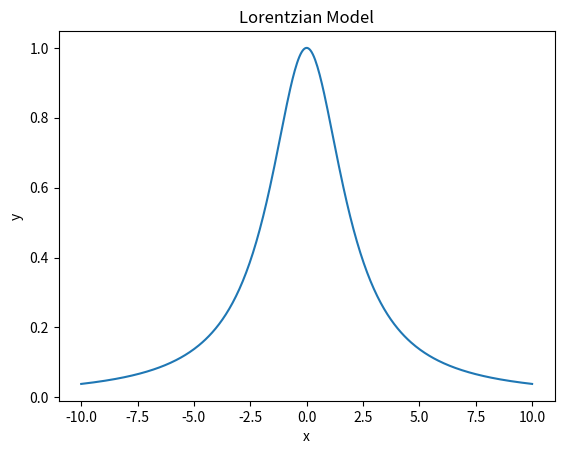
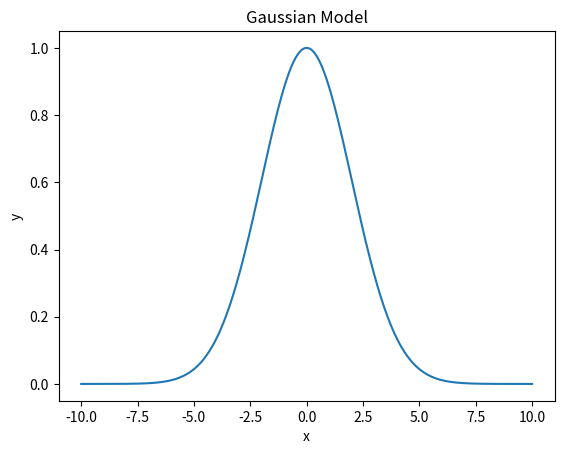
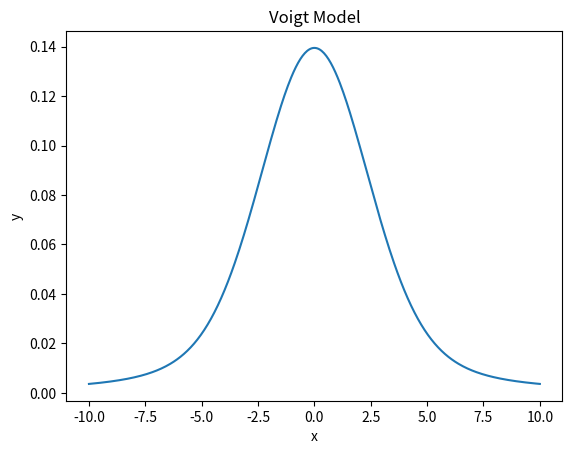
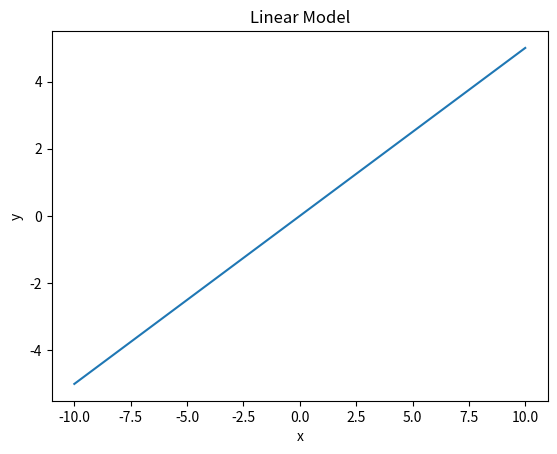

Python code for these plots, in order:
#!/usr/bin/env python3
import numpy as np
import matplotlib.pyplot as plt
from scipy.special import wofz

###############################################################################
# Common Analytical Model Functions
###############################################################################

def lorentzian_model(x, x0, fwhm, A, offset):
    """
    Generic Lorentzian model.

    Models a Lorentzian lineshape, which is often used to describe resonant
    responses in spectroscopy or other systems.

    Parameters:
        x      : array-like
                 Independent variable (e.g., frequency).
        x0     : float
                 Center value of the peak (e.g., resonance frequency).
        fwhm   : float
                 Full-width at half-maximum linewidth.
        A      : float
                 Amplitude of the Lorentzian.
        offset : float
                 Baseline offset.
                 
    Returns:
        Model value at x.
    """
    return offset + A / (1 + (2 * (x - x0) / fwhm) ** 2)

lorentzian_model.equation = r'$y = offset + \frac{A}{1 + \left(\frac{2\,(x - x_0)}{fwhm}\right)^2}$'


def gaussian_model(x, x0, sigma, A, offset):
    """
    Generic Gaussian model.

    Models a Gaussian profile that is commonly used to describe peak-like
    responses as well as distributions.

    Parameters:
        x      : array-like
                 Independent variable.
        x0     : float
                 Center value of the peak.
        sigma  : float
                 Standard deviation of the Gaussian.
        A      : float
                 Amplitude of the Gaussian peak.
        offset : float
                 Baseline offset.
                 
    Returns:
        Model value at x.
    """
    return offset + A * np.exp(-((x - x0) ** 2) / (2 * sigma ** 2))

gaussian_model.equation = r'$y = offset + A\,\exp\!\left[-\frac{(x-x_0)^2}{2\sigma^2}\right]$'


def voigt_model(x, x0, sigma, gamma, A, offset):
    """
    Generic Voigt model.

    Models a Voigt profile, which represents the convolution of a Gaussian and
    a Lorentzian. It is widely used in spectroscopy to model line shapes that
    have contributions from both Doppler (Gaussian) and collisional (Lorentzian)
    broadening.

    Parameters:
        x      : array-like
                 Independent variable.
        x0     : float
                 Center value of the peak.
        sigma  : float
                 Standard deviation of the Gaussian component.
        gamma  : float
                 Lorentzian half-width at half-maximum (HWHM) or damping parameter.
        A      : float
                 Amplitude of the Voigt profile.
        offset : float
                 Baseline offset.
                 
    Returns:
        Model value at x.
    """
    # Compute the complex argument for the Faddeeva function (wofz)
    z = ((x - x0) + 1j * gamma) / (sigma * np.sqrt(2))
    voigt_profile = np.real(wofz(z)) / (sigma * np.sqrt(2 * np.pi))
    return offset + A * voigt_profile

voigt_model.equation = r'$y = offset + A\,\frac{\Re\!\left[w\!\left(\frac{x-x_0+i\gamma}{\sigma\sqrt{2}}\right)\right]}{\sigma\sqrt{2\pi}}$'


def linear_model(x, slope, intercept):
    """
    Generic Linear model.

    Models a linear relationship between the independent and dependent variables.

    Parameters:
        x         : array-like
                    Independent variable.
        slope     : float
                    Slope of the line.
        intercept : float
                    Y-intercept.
                    
    Returns:
        Model value at x.
    """
    return slope * x + intercept

linear_model.equation = r'$y = slope\,x + intercept$'

def exponential_model(t, A, tau, t0, offset):
    """
    Generic Exponential model.

    Models an exponential decay or growth function. Exponential behavior is 
    common in many physical processes including relaxation dynamics, 
    radioactive decay, or charging/discharging in circuits.

    Parameters:
        x      : array-like
                 Independent variable (e.g., time or distance).
        A      : float
                 Amplitude of the exponential component.
        tau    : float
                 Time constant (or decay constant). Positive values lead to decay,
                 while negative values produce growth.
        offset : float
                 Baseline offset.
                 
    Returns:
        Model value at x.
    """
    return offset + A * np.exp(-(t-t0) / tau)

exponential_model.equation = r'$y = offset + A\,e^{-(t-t_0)/\tau}$'


def polynomial_model(x, coeffs):
    """
    Generic Polynomial model.

    Models a polynomial function of degree n (where n = len(coeffs)-1). 
    The polynomial is evaluated in the form:
    
        y = c0*x^n + c1*x^(n-1) + ... + cn
    
    Parameters:
        x      : array-like
                 Independent variable.
        coeffs : array-like
                 Sequence of polynomial coefficients, with the coefficient for 
                 the highest power first.
                 
    Returns:
        Model value at x.
    """
    return np.polyval(coeffs, x)

polynomial_model.equation = r'$y = c_0\,x^n + c_1\,x^{n-1} + \cdots + c_n$'

###############################################################################
# Example usage (optional)
###############################################################################
if __name__ == '__main__':
    # Define a common x-range for demonstration
    x = np.linspace(-10, 10, 400)
    
    # Lorentzian Model Example
    y_lorentzian = lorentzian_model(x, x0=0, fwhm=4, A=1, offset=0)
    plt.figure()
    plt.plot(x, y_lorentzian)
    plt.title('Lorentzian Model')
    plt.xlabel('x')
    plt.ylabel('y')
    
    # Gaussian Model Example
    y_gaussian = gaussian_model(x, x0=0, sigma=2, A=1, offset=0)
    plt.figure()
    plt.plot(x, y_gaussian)
    plt.title('Gaussian Model')
    plt.xlabel('x')
    plt.ylabel('y')
    
    # Voigt Model Example
    y_voigt = voigt_model(x, x0=0, sigma=2, gamma=1, A=1, offset=0)
    plt.figure()
    plt.plot(x, y_voigt)
    plt.title('Voigt Model')
    plt.xlabel('x')
    plt.ylabel('y')
    
    # Linear Model Example
    y_linear = linear_model(x, slope=0.5, intercept=0)
    plt.figure()
    plt.plot(x, y_linear)
    plt.title('Linear Model')
    plt.xlabel('x')
    plt.ylabel('y')
    
    plt.show()
